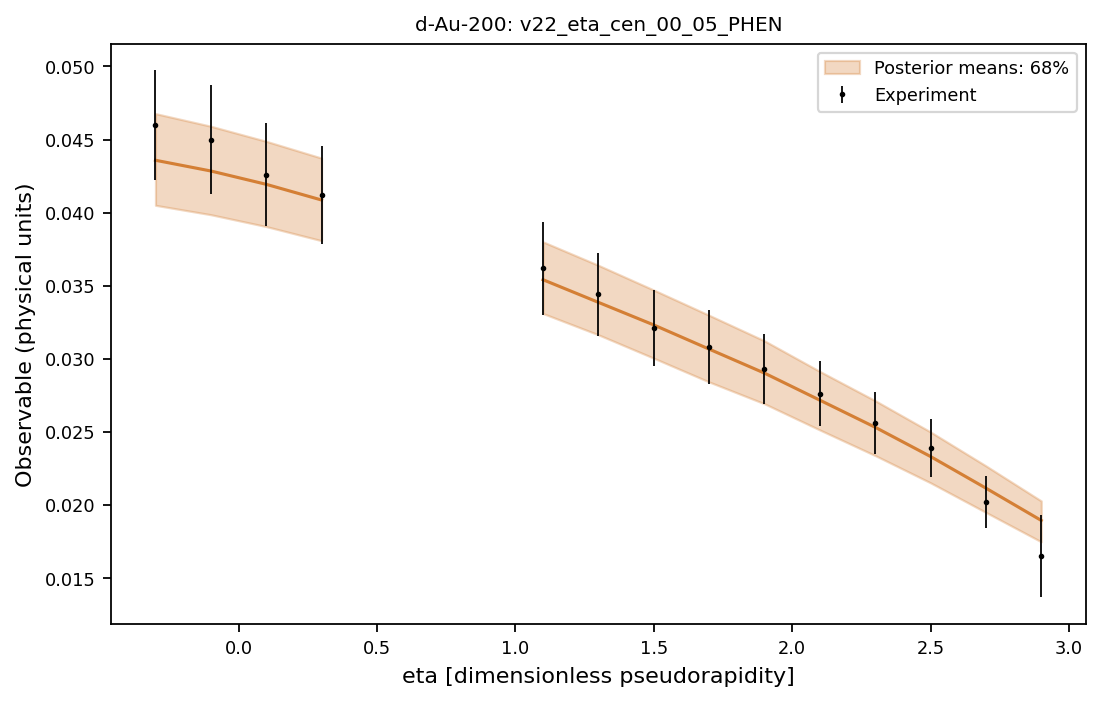

Values plotted in this chart, from the file beside it:
system, observable, bin_index, bin_low, bin_high, center, experiment, experimental_std, q05, q16, median, q84, q95
d-Au-200, v22_eta_cen_00_05_PHEN, 0, -0.4, -0.2, -0.3, 0.046, 0.003753, 0.03836, 0.0405, 0.04358, 0.04677, 0.0487
d-Au-200, v22_eta_cen_00_05_PHEN, 1, -0.2, 0.0, -0.1, 0.045, 0.003741, 0.0378, 0.03986, 0.04285, 0.04591, 0.04781
d-Au-200, v22_eta_cen_00_05_PHEN, 2, 0.0, 0.2, 0.1, 0.0426, 0.003536, 0.03718, 0.03905, 0.04194, 0.04488, 0.04674
d-Au-200, v22_eta_cen_00_05_PHEN, 3, 0.2, 0.4, 0.3, 0.0412, 0.003352, 0.03635, 0.03808, 0.04086, 0.04373, 0.04545
d-Au-200, v22_eta_cen_00_05_PHEN, 4, 1.0, 1.2, 1.1, 0.0362, 0.003178, 0.03128, 0.0331, 0.03541, 0.038, 0.03954
d-Au-200, v22_eta_cen_00_05_PHEN, 5, 1.2, 1.4, 1.3, 0.0344, 0.002848, 0.02985, 0.03164, 0.03386, 0.03639, 0.03792
d-Au-200, v22_eta_cen_00_05_PHEN, 6, 1.4, 1.6, 1.5, 0.0321, 0.002626, 0.02835, 0.03004, 0.03231, 0.0347, 0.03621
d-Au-200, v22_eta_cen_00_05_PHEN, 7, 1.6, 1.8, 1.7, 0.0308, 0.002518, 0.02687, 0.02841, 0.03066, 0.03298, 0.03436
d-Au-200, v22_eta_cen_00_05_PHEN, 8, 1.8, 2.0, 1.9, 0.0293, 0.002417, 0.02534, 0.02692, 0.02902, 0.03123, 0.03252
d-Au-200, v22_eta_cen_00_05_PHEN, 9, 2.0, 2.2, 2.1, 0.0276, 0.002222, 0.02383, 0.02513, 0.02717, 0.02913, 0.03038
d-Au-200, v22_eta_cen_00_05_PHEN, 10, 2.2, 2.4, 2.3, 0.0256, 0.002131, 0.02216, 0.02338, 0.02531, 0.02713, 0.0283
d-Au-200, v22_eta_cen_00_05_PHEN, 11, 2.4, 2.6, 2.5, 0.0239, 0.00196, 0.02035, 0.02151, 0.02331, 0.02499, 0.0261
d-Au-200, v22_eta_cen_00_05_PHEN, 12, 2.6, 2.8, 2.7, 0.0202, 0.001789, 0.01843, 0.01949, 0.02115, 0.02267, 0.02364
d-Au-200, v22_eta_cen_00_05_PHEN, 13, 2.8, 3.0, 2.9, 0.0165, 0.002818, 0.01653, 0.01747, 0.01893, 0.02027, 0.02119
